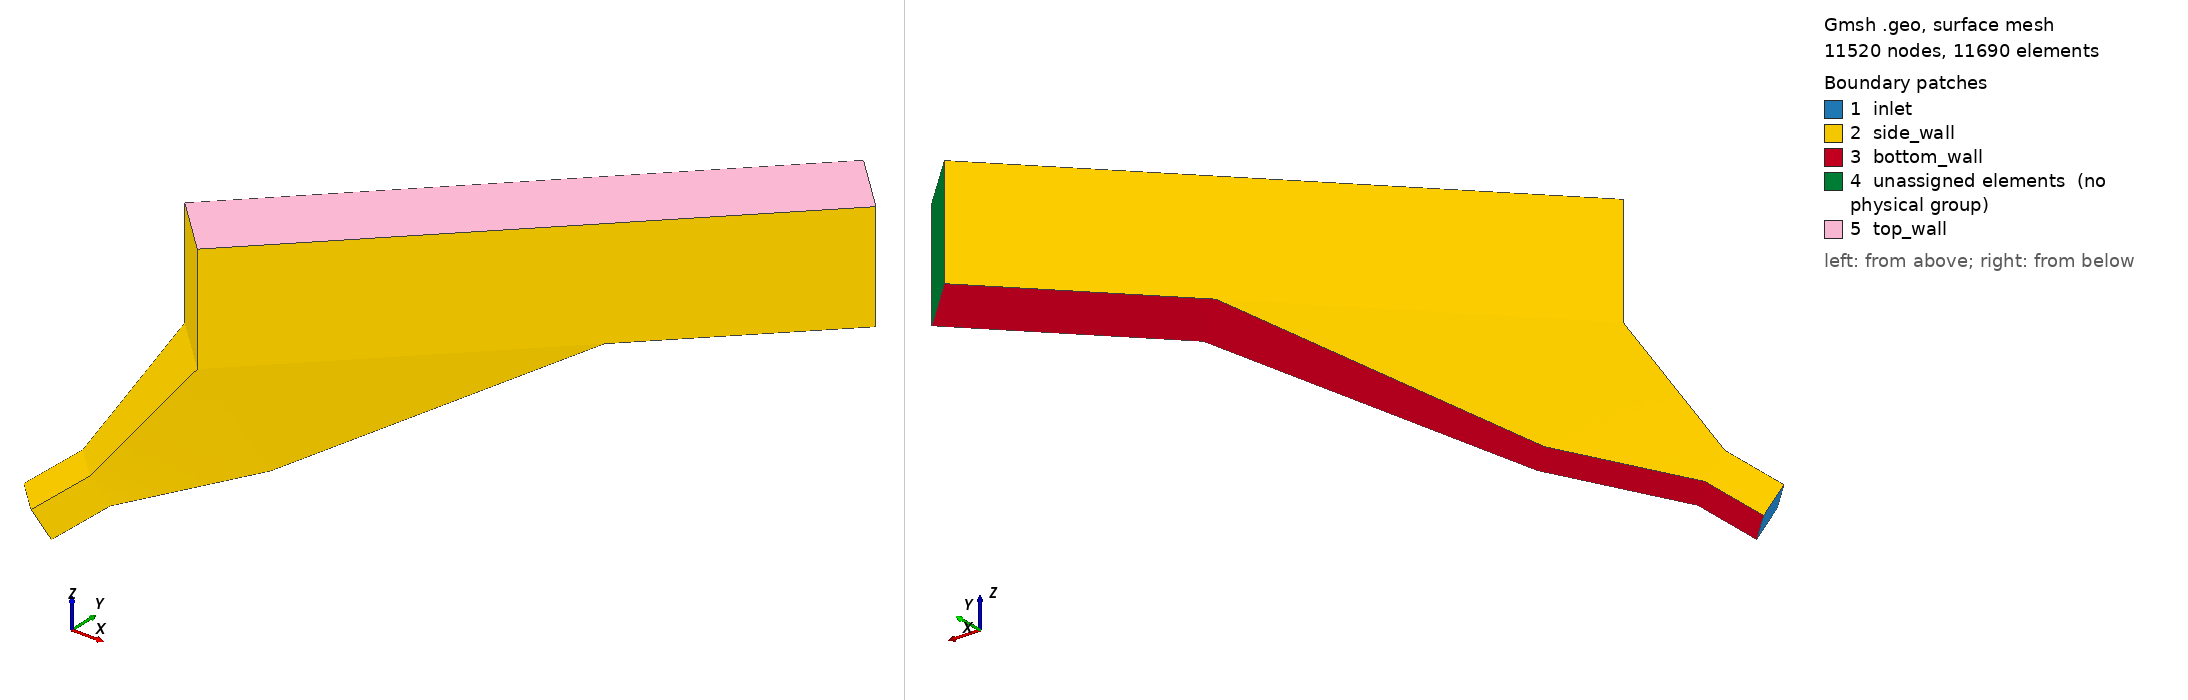

Gmsh geometry script, surface-meshed: 11520 nodes, 11690 surface elements. Boundary patches (legend numbers): 1 inlet, 2 side_wall, 3 bottom_wall, 4 unassigned elements (no physical group), 5 top_wall. Left view from above one corner, right view from below the opposite corner. Legend entries are the model's physical surfaces; 'unassigned elements' are surfaces in no physical group.

=== inflow_standalone.geo (drawn) ===
DefineConstant[ size_factor = {1, Name "size_factor"} ];

Merge "inflow_3d.geo";
Coherence;

//offset = 0;
offset = 1230000;

Physical Surface("inlet", offset+82000) = {offset+72000};
Physical Surface("side_wall", offset+820013) = {offset+72001, offset+72002, offset+72005, offset+72006, offset+72010, offset+72011, offset+72012,offset+72015, offset+72009, offset+720018, offset+720019, offset+72004, offset+72008};
Physical Surface("bottom_wall", offset+820002) = {offset+72003, offset+72007, offset+720022, offset+72099};
Physical Surface("top_wall", offset+820003) = {offset+78004, offset+78007};
//Physical Surface("outlet", offset+820004) = {offset+720024};
Physical Volume("volume", offset+98007) = {offset+98001,offset+98002,offset+98003,offset+98004, offset+98006};


Also in the case, not shown: inflow_3d.geo (merged mesh/CAD file).
